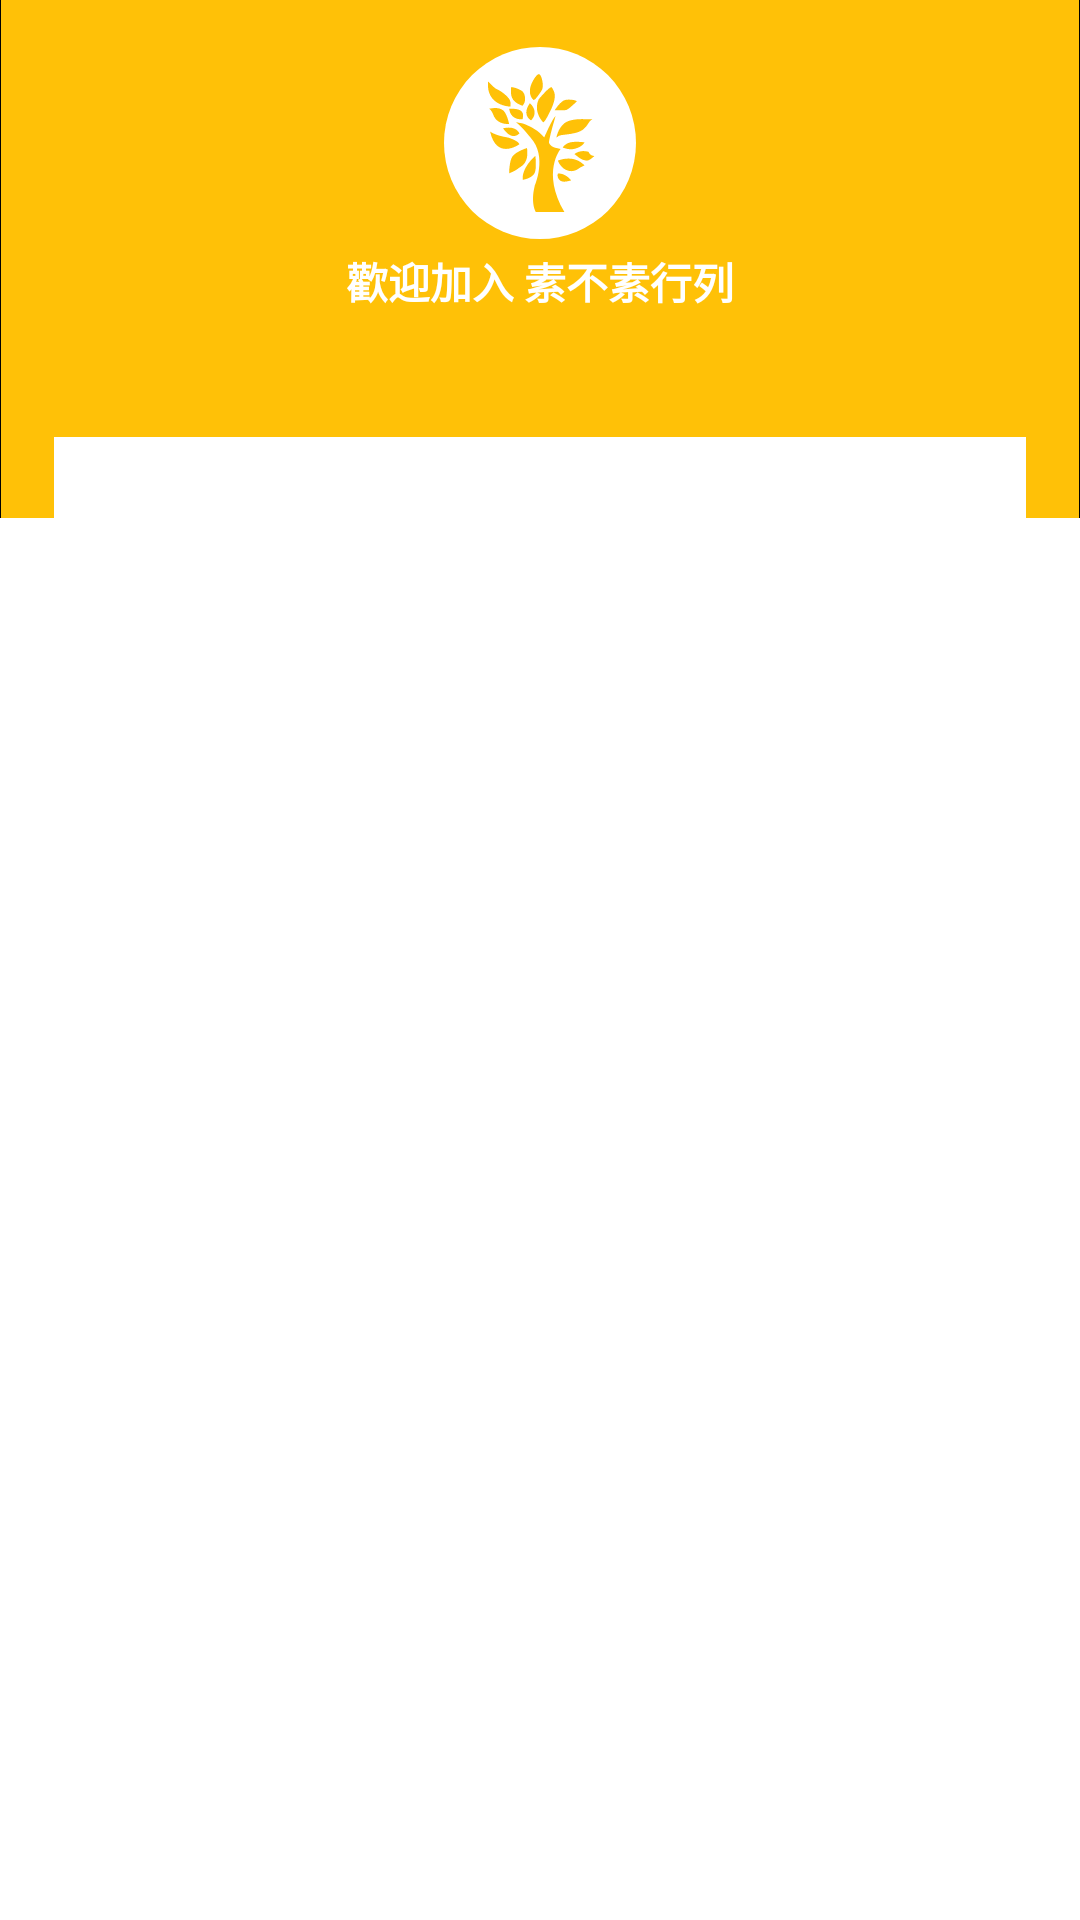

Produce the Android XML layout that renders to this screen, including the resource entries it uses.
<!-- AndroidManifest.xml: application theme Theme.IsVegetarianFood -->
<!-- res/layout/activity_ivf_login.xml -->
<?xml version="1.0" encoding="utf-8"?>
<layout xmlns:tools="http://schemas.android.com/tools"
    xmlns:android="http://schemas.android.com/apk/res/android"
    xmlns:app="http://schemas.android.com/apk/res-auto">
    <androidx.constraintlayout.widget.ConstraintLayout
        android:layout_width="match_parent"
        android:layout_height="match_parent"
        tools:context=".IVFLoginActivity">

        <ImageView
            android:id="@+id/ivf_login_top_view"
            android:layout_width="wrap_content"
            android:layout_height="0dp"
            android:scaleType="centerCrop"
            android:src="@drawable/ivf_login_background_top"
            app:layout_constraintBottom_toBottomOf="parent"
            app:layout_constraintEnd_toEndOf="parent"
            app:layout_constraintHeight_percent=".27"
            app:layout_constraintStart_toStartOf="parent"
            app:layout_constraintTop_toTopOf="parent"
            app:layout_constraintVertical_bias="0" />

        <androidx.constraintlayout.widget.ConstraintLayout
            android:id="@+id/ivf_login_constraint_layout"
            android:layout_width="match_parent"
            android:layout_height="0dp"
            app:layout_constraintBottom_toBottomOf="parent"
            app:layout_constraintEnd_toEndOf="parent"
            app:layout_constraintHeight_percent=".78"
            app:layout_constraintStart_toStartOf="parent"
            app:layout_constraintTop_toTopOf="parent"
            app:layout_constraintVertical_bias="1"
            android:background="@drawable/ivf_login_viewpage_shap">


            <com.google.android.material.tabs.TabLayout
                android:id="@+id/ivf_login_tablelayout"
                android:layout_width="0dp"
                android:layout_height="wrap_content"
                android:layout_marginTop="5dp"
                android:background="@color/white"
                app:tabTextColor="@color/grey"
                app:layout_constraintWidth_percent="0.9"
                app:layout_constraintBottom_toBottomOf="parent"
                app:layout_constraintEnd_toEndOf="parent"
                app:layout_constraintStart_toStartOf="parent"
                app:layout_constraintTop_toTopOf="parent"
                app:layout_constraintVertical_bias="0"
                app:layout_constraintHorizontal_bias=".5"
                app:tabIndicatorGravity="stretch"
                app:tabIndicatorAnimationMode="elastic"
                app:tabIndicator="@drawable/ivf_login_tab_shap"
                app:tabSelectedTextColor="@color/white"/>

            <androidx.viewpager2.widget.ViewPager2
                android:id="@+id/ivf_login_viewpager"
                android:layout_width="match_parent"
                android:layout_height="0dp"
                app:layout_constraintBottom_toBottomOf="parent"
                app:layout_constraintEnd_toEndOf="parent"
                app:layout_constraintHeight_percent=".9"
                app:layout_constraintStart_toStartOf="parent"
                app:layout_constraintTop_toBottomOf="@+id/ivf_login_tablelayout"
                app:layout_constraintVertical_bias="0" />


        </androidx.constraintlayout.widget.ConstraintLayout>

        <ImageView
            android:id="@+id/ivf_login_icon"
            android:layout_width="wrap_content"
            android:layout_height="0dp"
            android:src="@drawable/ivf_logo"
            app:layout_constraintBottom_toTopOf="@+id/ivf_login_tittle"
            app:layout_constraintEnd_toEndOf="parent"
            app:layout_constraintHeight_percent=".1"
            app:layout_constraintStart_toStartOf="parent"
            app:layout_constraintTop_toTopOf="parent"
            app:layout_constraintVertical_bias="0.8" />

        <TextView
            android:id="@+id/ivf_login_tittle"
            android:layout_width="wrap_content"
            android:layout_height="wrap_content"
            android:layout_marginBottom="75dp"
            android:text="@string/ivf_login_msg_zh"
            android:textColor="@color/white"
            android:textStyle="bold"
            android:textAppearance="@style/TextAppearance.AppCompat.Body2"
            app:layout_constraintVertical_bias=".7"
            app:layout_constraintBottom_toTopOf="@+id/ivf_login_constraint_layout"
            app:layout_constraintEnd_toEndOf="parent"
            app:layout_constraintStart_toStartOf="parent"
            app:layout_constraintTop_toBottomOf="@id/ivf_login_top_view"/>

    </androidx.constraintlayout.widget.ConstraintLayout>
</layout>
<!-- resources referenced by this layout -->
<resources>
  <color name="grey">#4F3C3838</color>
  <color name="white">#FFFFFFFF</color>
  <!-- drawable ivf_login_background_top: png bitmap (drawable, 4246 bytes) -->
  <!-- drawable ivf_login_tab_shap (drawable) -->
  <?xml version="1.0" encoding="utf-8"?>
  <shape
      xmlns:android="http://schemas.android.com/apk/res/android">
      <corners
          android:radius="70dp"/>
      <solid
          android:color="@color/yellow_193"/>
  
  </shape>
  <!-- drawable ivf_logo: vector/xml drawable (drawable, 3654 chars, omitted) -->
  <string name="ivf_login_msg_zh">歡迎加入 素不素行列</string>
  <style name="Theme.IsVegetarianFood" parent="Theme.MaterialComponents.DayNight.NoActionBar">
          
          <item name="colorPrimary">@color/yellow_193</item>
          <item name="colorPrimaryVariant">@color/yellow_193</item>
          <item name="colorOnPrimary">@color/white</item>
          
          <item name="colorSecondary">@color/teal_200</item>
          <item name="colorSecondaryVariant">@color/teal_700</item>
          <item name="colorOnSecondary">@color/black</item>
          
          <item name="android:statusBarColor" tools:targetApi="l">?attr/colorPrimaryVariant</item>
          
      </style>
  <color name="yellow_193">#FFC107</color>
  <color name="teal_200">#FF03DAC5</color>
  <color name="teal_700">#FF018786</color>
  <color name="black">#FF000000</color>
</resources>
